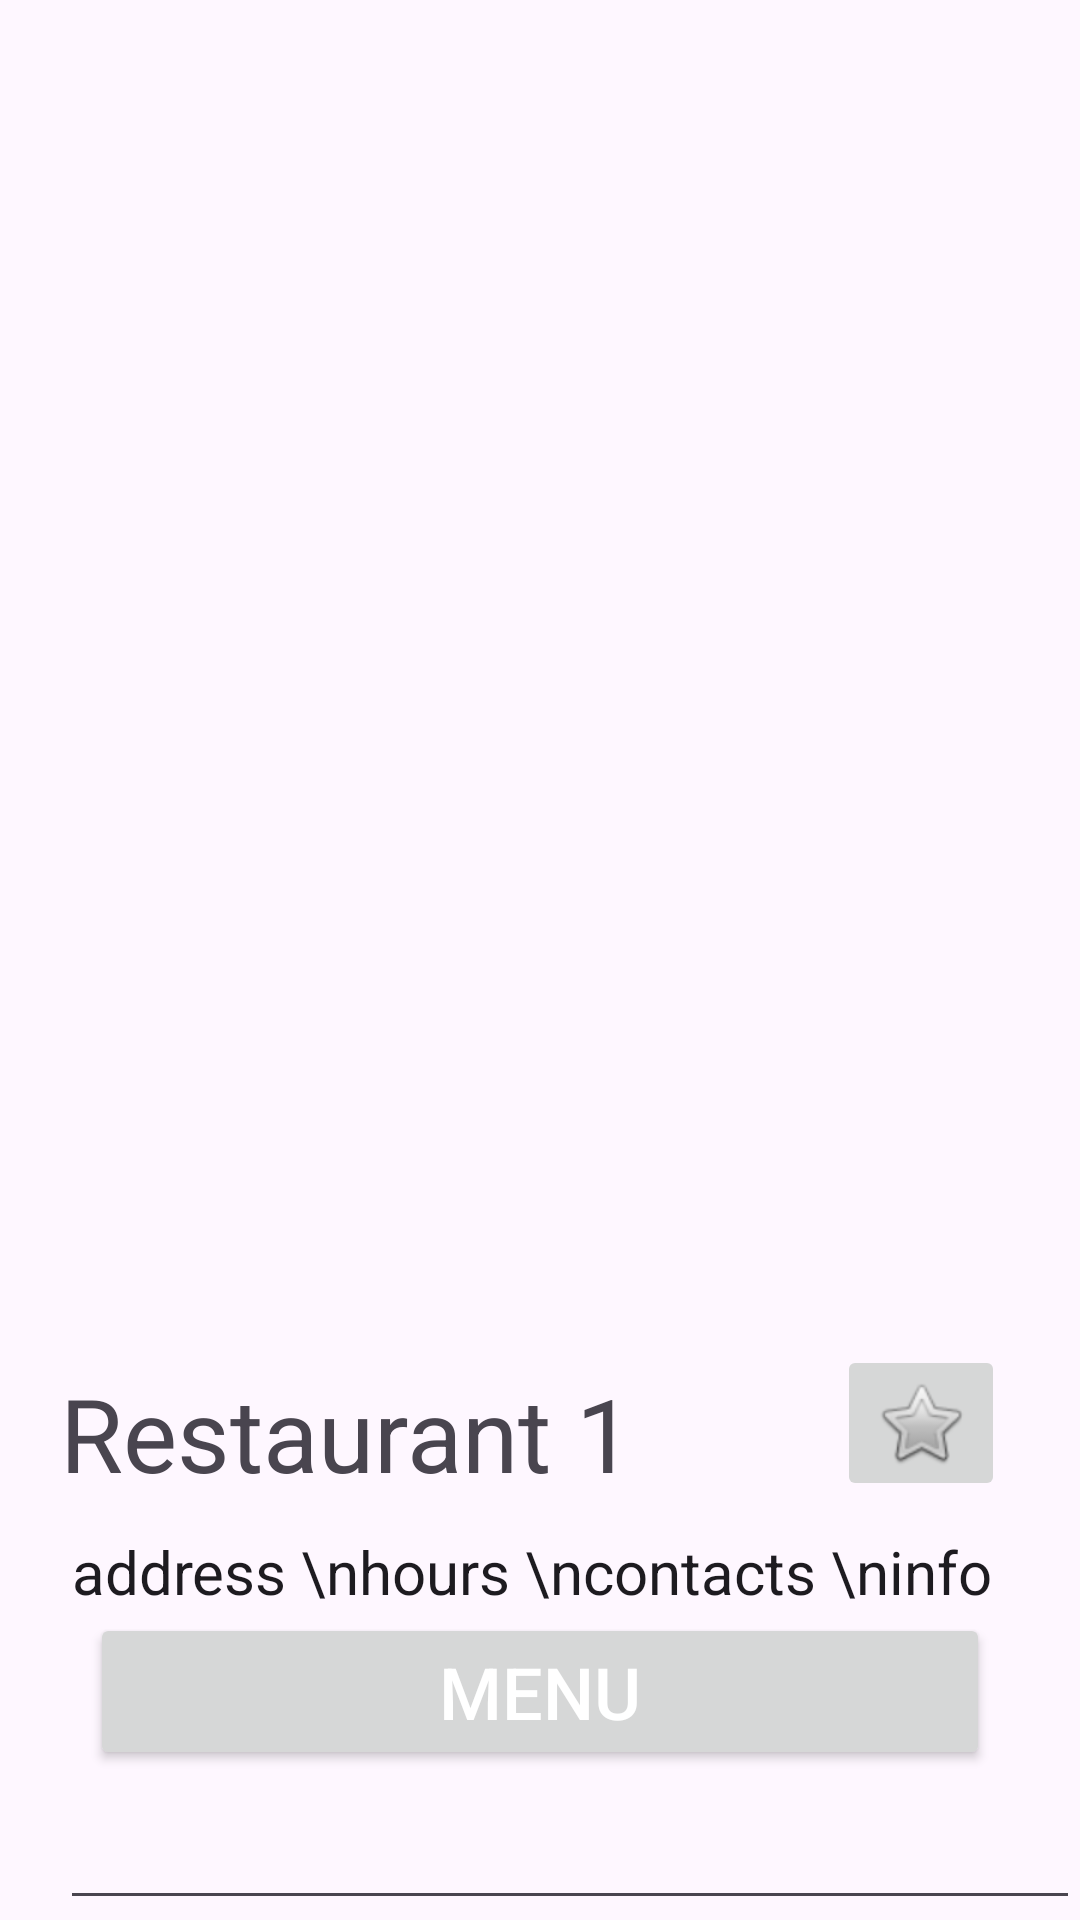

Layout XML and referenced resources for this Android screen:
<!-- AndroidManifest.xml: application theme Theme.Team_Project -->
<!-- res/layout/fragment_rest.xml -->
<?xml version="1.0" encoding="utf-8"?>
<androidx.constraintlayout.widget.ConstraintLayout xmlns:android="http://schemas.android.com/apk/res/android"
    xmlns:app="http://schemas.android.com/apk/res-auto"
    xmlns:tools="http://schemas.android.com/tools"
    android:id="@+id/frameLayout"
    android:layout_width="match_parent"
    android:layout_height="match_parent"
    tools:context=".RestFragment">

    <ImageView
        android:id="@+id/restaurantImage"
        android:layout_width="match_parent"
        android:layout_height="380dp"
        android:layout_marginTop="60dp"
        app:layout_constraintEnd_toEndOf="parent"
        app:layout_constraintStart_toStartOf="parent"
        app:layout_constraintTop_toTopOf="parent"
        tools:src="@tools:sample/avatars" />

    <TextView
        android:id="@+id/restaurantName"
        android:layout_width="match_parent"
        android:layout_height="wrap_content"
        android:layout_marginStart="20dp"
        android:layout_marginTop="15dp"
        android:text="Restaurant 1"
        android:textSize="34sp"
        app:layout_constraintEnd_toEndOf="parent"
        app:layout_constraintStart_toStartOf="parent"
        app:layout_constraintTop_toBottomOf="@+id/restaurantImage" />

    <ImageButton
        android:id="@+id/favButton"
        android:layout_width="wrap_content"
        android:layout_height="wrap_content"
        android:layout_marginRight="25dp"
        android:src="@android:drawable/btn_star"
        app:layout_constraintBottom_toBottomOf="@+id/restaurantName"
        app:layout_constraintEnd_toEndOf="@+id/restaurantName"
        app:layout_constraintTop_toTopOf="@+id/restaurantName"
        app:layout_constraintVertical_bias="1.0" />

    <EditText
        android:id="@+id/restaurantInfo"
        android:layout_width="match_parent"
        android:layout_height="0dp"
        android:layout_marginLeft="20dp"
        android:ems="10"
        android:gravity="start|top"
        android:inputType="textMultiLine"
        android:text="address \nhours \ncontacts \ninfo"
        android:textSize="20sp"
        app:layout_constraintBottom_toBottomOf="parent"
        app:layout_constraintEnd_toEndOf="parent"
        app:layout_constraintHorizontal_bias="0.0"
        app:layout_constraintStart_toStartOf="parent"
        app:layout_constraintTop_toBottomOf="@+id/restaurantName"
        app:layout_constraintVertical_bias="0.0" />

    <Button
        android:id="@+id/menuButton"
        android:layout_width="match_parent"
        android:layout_height="wrap_content"
        android:layout_marginLeft="30dp"
        android:layout_marginRight="30dp"
        android:layout_marginBottom="50dp"
        android:text="Menu"
        android:textColor="#FFFFFF"
        android:textSize="24sp"
        app:layout_constraintBottom_toBottomOf="parent"
        app:layout_constraintEnd_toEndOf="parent"
        app:layout_constraintHorizontal_bias="0.0"
        app:layout_constraintStart_toStartOf="parent"
        tools:background="@drawable/rounded_button" />
</androidx.constraintlayout.widget.ConstraintLayout>
<!-- resources referenced by this layout -->
<resources>
  <!-- drawable rounded_button (drawable) -->
  <?xml version="1.0" encoding="utf-8"?>
  <shape xmlns:android="http://schemas.android.com/apk/res/android"
      android:padding="10dp"
      android:shape="rectangle" >
      <solid android:color="#314BE1" />
      <corners
          android:bottomLeftRadius="12dp"
          android:bottomRightRadius="12dp"
          android:topLeftRadius="12dp"
          android:topRightRadius="12dp" />
  </shape>
  <style name="Theme.Team_Project" parent="Base.Theme.NavigationActivity" />
  <style name="Base.Theme.NavigationActivity" parent="Theme.Material3.DayNight">
          
          
      </style>
</resources>
